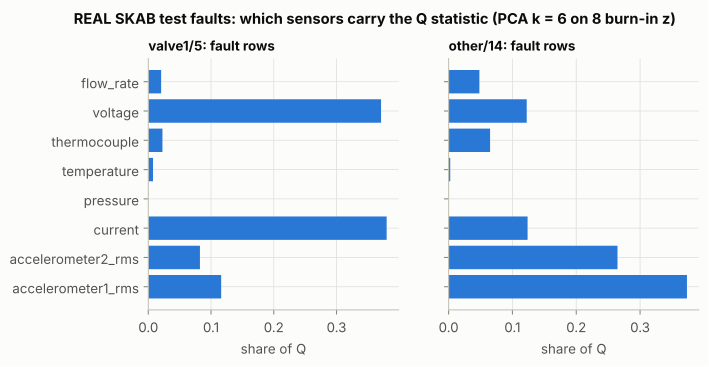

Values plotted in this chart, from the file beside it:
experiment, sensor, mean_Q_contribution, share
valve1/5, accelerometer1_rms, 0.1537, 0.1162
valve1/5, accelerometer2_rms, 0.1089, 0.08232
valve1/5, current, 0.5027, 0.3799
valve1/5, pressure, 0.0001412, 0.0001067
valve1/5, temperature, 0.009893, 0.007477
valve1/5, thermocouple, 0.02981, 0.02253
valve1/5, voltage, 0.4909, 0.371
valve1/5, flow_rate, 0.02705, 0.02045
other/14, accelerometer1_rms, 0.7815, 0.3734
other/14, accelerometer2_rms, 0.5537, 0.2646
other/14, current, 0.259, 0.1238
other/14, pressure, 9.92526108944171e-05, 4.74305219112996e-05
other/14, temperature, 0.005335, 0.00255
other/14, thermocouple, 0.136, 0.06497
other/14, voltage, 0.2561, 0.1224
other/14, flow_rate, 0.1009, 0.04823
